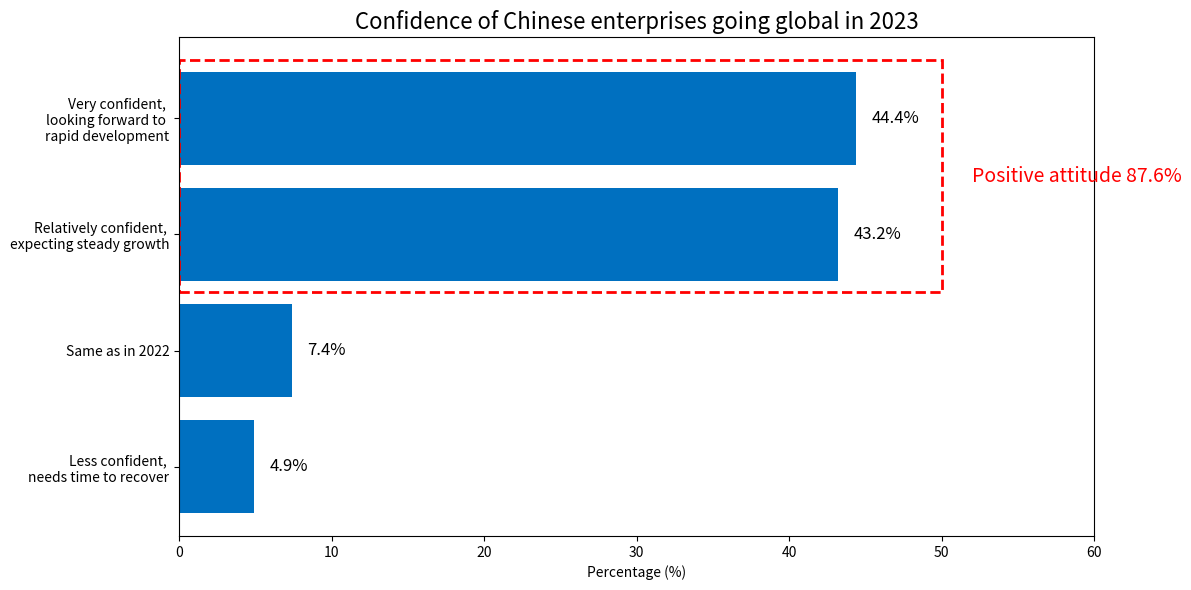

This chart was generated by the following Python code:
import matplotlib.pyplot as plt
import matplotlib.patches as patches

# Data
labels = [
    'Very confident, \n'
    'looking forward to \n'
    'rapid development',
    'Relatively confident, \n'
    'expecting steady growth',
    'Same as in 2022',
    'Less confident, \n'
    'needs time to recover'
]
values = [44.4, 43.2, 7.4, 4.9]
colors = ['#0070C0'] * 4

# Draw the plot
fig, ax = plt.subplots(figsize=(12, 6))
bars = ax.barh(labels[::-1], values[::-1], color=colors)

# Add labels
for bar in bars:
    ax.text(
        bar.get_width() + 1,
        bar.get_y() + bar.get_height() / 2,
        f'{bar.get_width():.1f}%',
        va='center',
        fontsize=12
    )

# Add a red dashed rectangle (enclosing the first two items)
# Calculate from the bottom, the total height of two bars is the height of 2 bars + spacing
y_top = bars[3].get_y() + bars[3].get_height() + 0.1
y_bottom = bars[2].get_y() - 0.1
rect = patches.Rectangle(
    (0, y_bottom), 50, y_top - y_bottom,
    linewidth=2, edgecolor='red', linestyle='--', facecolor='none'
)
ax.add_patch(rect)

# Add the label "Positive attitude"
ax.text(
    52, y_bottom + (y_top - y_bottom)/2,
    'Positive attitude 87.6%',
    color='red', fontsize=14, va='center'
)

# Beautify the plot
ax.set_xlim(0, 60)
ax.set_xlabel('Percentage (%)')
ax.set_title('Confidence of Chinese enterprises going global in 2023', fontsize=16)
plt.tight_layout()
plt.show()
